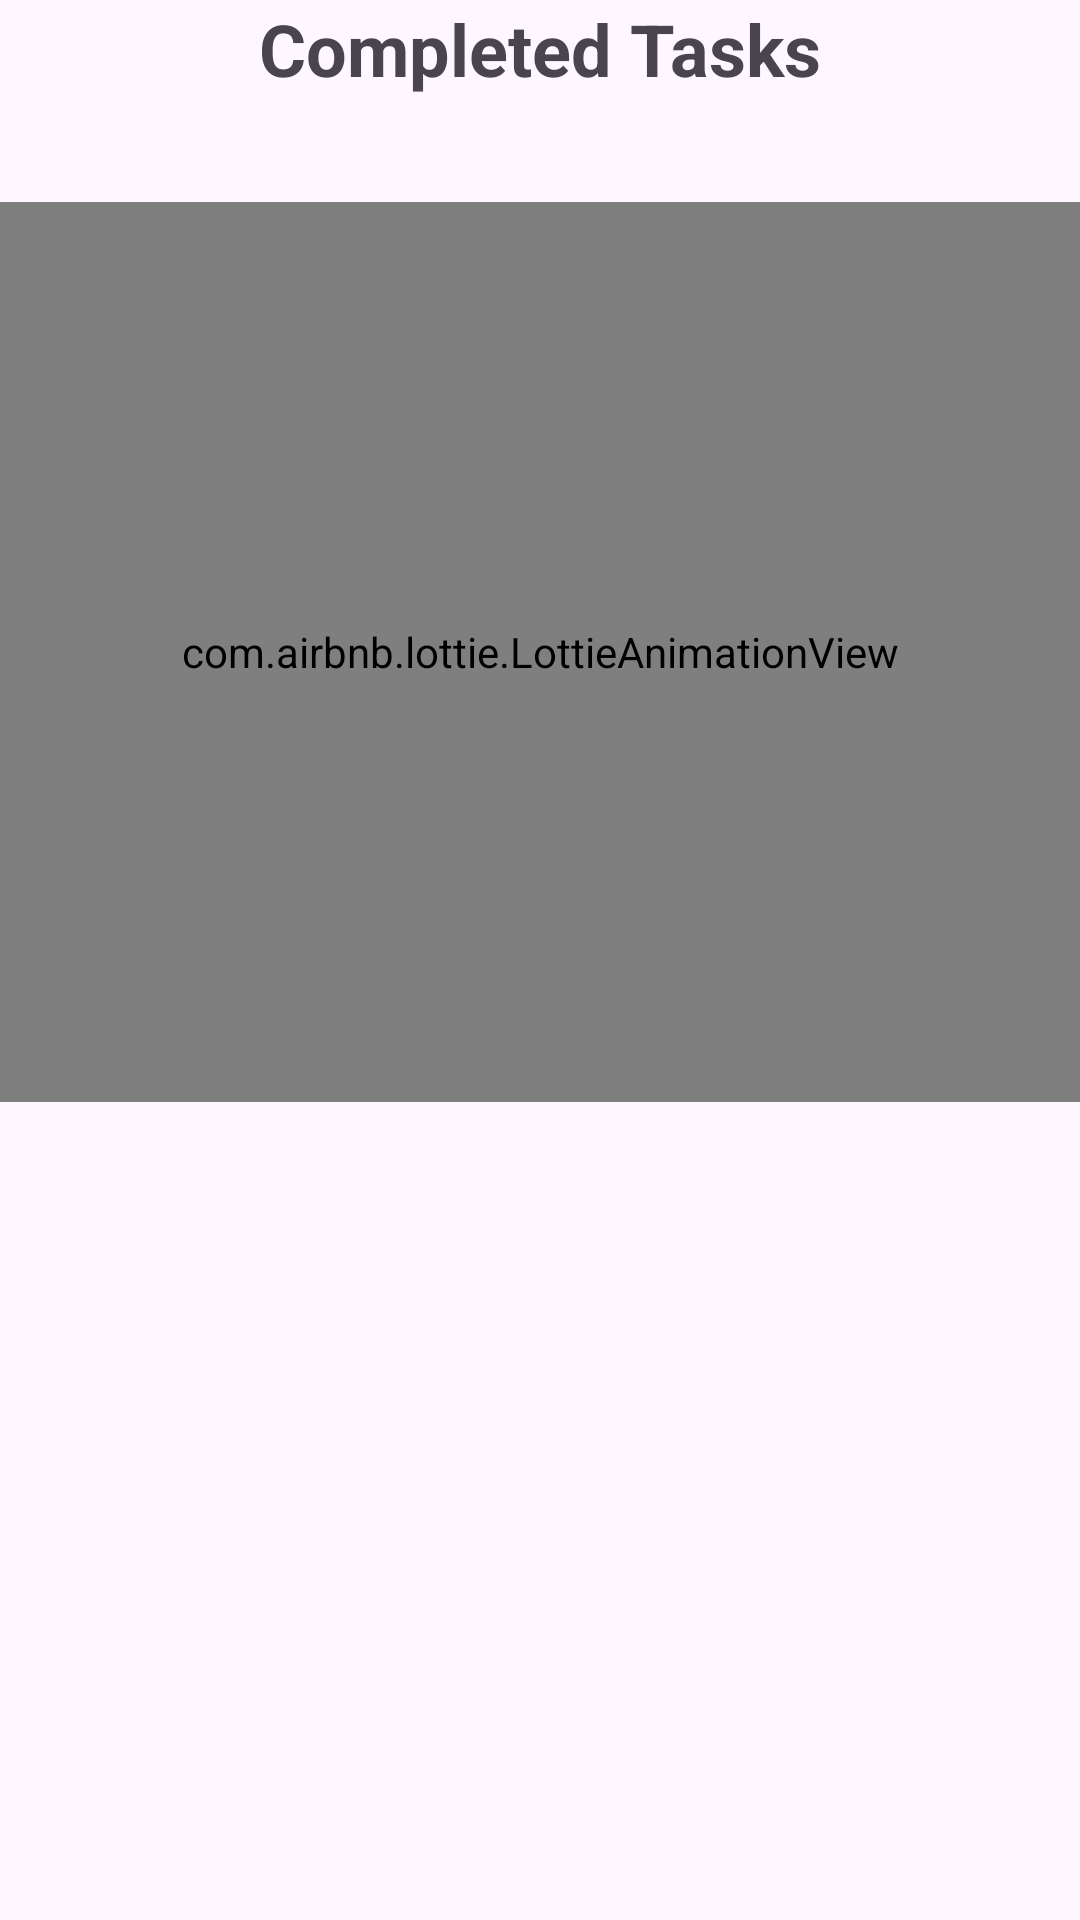

Android layout source for this screen:
<!-- AndroidManifest.xml: application theme Theme.ToDoList -->
<!-- res/layout/fragment_completed_tasks.xml -->
<?xml version="1.0" encoding="utf-8"?>
<layout xmlns:android="http://schemas.android.com/apk/res/android"
    xmlns:tools="http://schemas.android.com/tools"
    xmlns:app="http://schemas.android.com/apk/res-auto">

    <RelativeLayout
        android:layout_width="match_parent"
        android:layout_height="match_parent"
        tools:context=".presentation.fragments.CompletedTasksFragment">

        <TextView
            android:id="@+id/text"
            android:layout_width="wrap_content"
            android:layout_height="wrap_content"
            android:layout_centerHorizontal="true"
            android:text="@string/completed_tasks"
            android:textSize="24sp"
            android:textStyle="bold" />

        <androidx.recyclerview.widget.RecyclerView
            android:id="@+id/recyclerView"
            android:layout_width="match_parent"
            android:layout_height="wrap_content"
            android:layout_below="@id/text"
            android:layout_margin="10dp"
            android:paddingBottom="15dp"
            android:clipToPadding="false" />

        <com.airbnb.lottie.LottieAnimationView
            android:id="@+id/taskAnimationView"
            android:layout_width="match_parent"
            android:layout_height="300dp"
            android:layout_below="@id/recyclerView"
            app:lottie_rawRes="@raw/taskaanim"
            app:lottie_autoPlay="true"
            app:lottie_loop="true"/>

    </RelativeLayout>
</layout>
<!-- resources referenced by this layout -->
<resources>
  <string name="completed_tasks">Completed Tasks</string>
  <style name="Theme.ToDoList" parent="Theme.Material3.DayNight">
          
          <item name="colorPrimary">@color/light_blue</item>
          <item name="colorPrimaryVariant">@color/dark_blue</item>
          <item name="colorOnPrimary">@color/white</item>
          
          <item name="colorSecondary">@color/light_blue</item>
          <item name="colorSecondaryVariant">@color/dark_blue</item>
          <item name="colorOnSecondary">@color/white</item>
          
          <item name="android:statusBarColor" tools:targetApi="l">?attr/colorOnPrimary</item>
          <item name="android:windowTranslucentStatus">true</item>
          <item name="drawerArrowStyle">@style/DrawerIconStyle</item>
          <item name="windowActionBar">false</item>
          <item name="windowNoTitle">true</item>
          
      </style>
  <color name="light_blue">#42A4EB</color>
  <color name="dark_blue">#1D59B3</color>
  <color name="white">#FFFFFFFF</color>
  <style name="DrawerIconStyle" parent="Widget.AppCompat.DrawerArrowToggle">
          <item name="color">@android:color/black</item>
      </style>
</resources>
